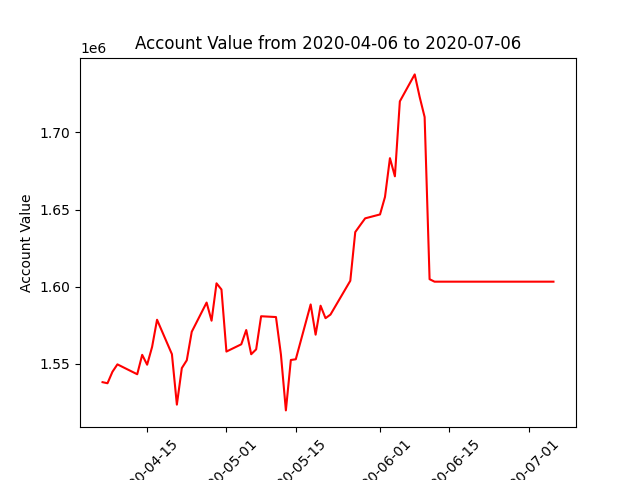

Values plotted in this chart, from the file beside it:
datadate, account_value
20200406, 1538084
20200407, 1537390
20200408, 1544835
20200409, 1549631
20200413, 1543223
20200414, 1555801
20200415, 1549410
20200416, 1560942
20200417, 1578549
20200420, 1556245
20200421, 1523534
20200422, 1547214
20200423, 1552278
20200424, 1570745
20200427, 1589694
20200428, 1577929
20200429, 1602164
20200430, 1598161
20200501, 1557936
20200504, 1562642
20200505, 1571886
20200506, 1556189
20200507, 1559364
20200508, 1580817
20200511, 1580305
20200512, 1556020
20200513, 1519793
20200514, 1552467
20200515, 1552938
20200518, 1588475
20200519, 1568882
20200520, 1587649
20200521, 1579566
20200522, 1581896
20200526, 1603813
20200527, 1635371
20200528, 1639869
20200529, 1644279
20200601, 1646812
20200602, 1658142
20200603, 1683292
20200604, 1671533
20200605, 1720109
20200608, 1737580
20200609, 1722936
20200610, 1709949
20200611, 1604837
20200612, 1603233
20200615, 1603233
20200616, 1603233
20200617, 1603233
20200618, 1603233
20200619, 1603233
20200622, 1603233
20200623, 1603233
20200624, 1603233
20200625, 1603233
20200626, 1603233
20200629, 1603233
20200630, 1603233
... 3 more rows
